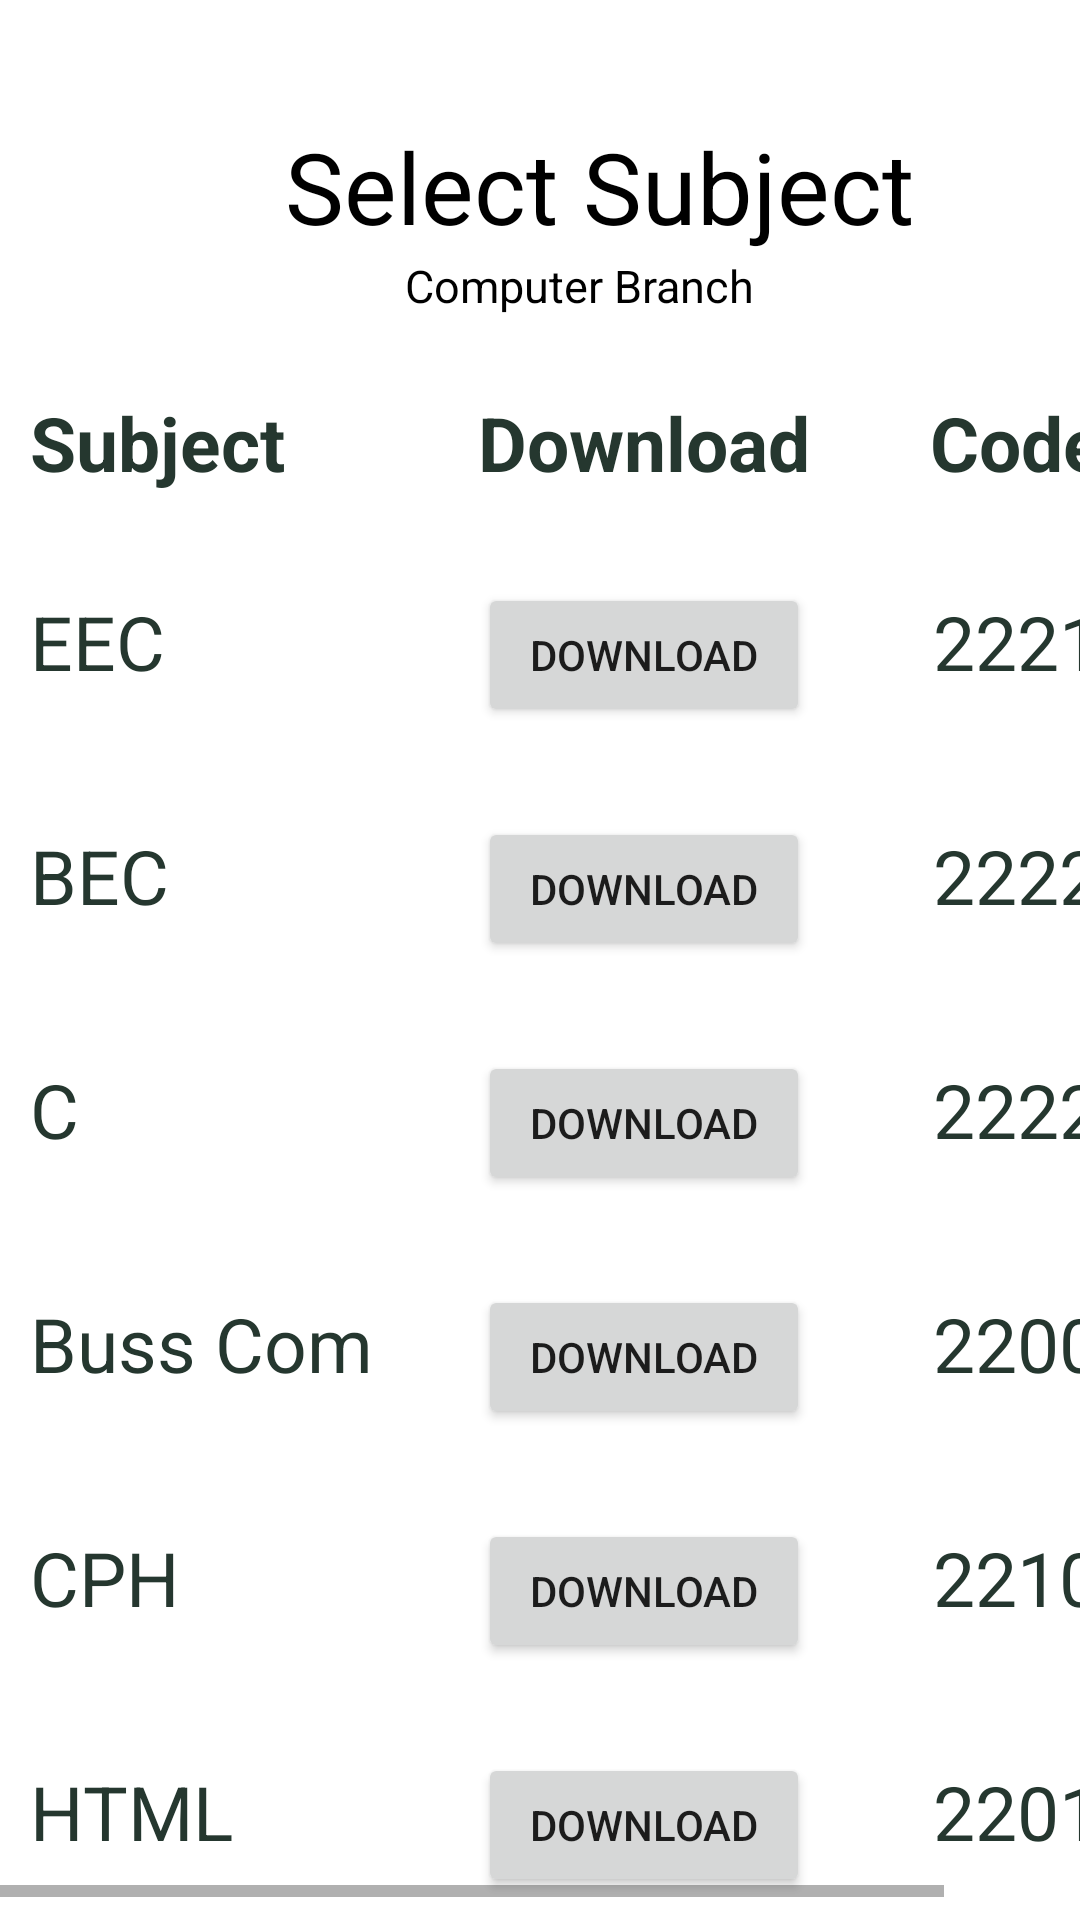

Android layout source for this screen:
<!-- AndroidManifest.xml: application theme Theme.Practice -->
<!-- res/layout/activity_secondsemmanual.xml -->
<?xml version="1.0" encoding="utf-8"?>
<LinearLayout xmlns:android="http://schemas.android.com/apk/res/android"
    xmlns:app="http://schemas.android.com/apk/res-auto"
    xmlns:tools="http://schemas.android.com/tools"
    android:layout_width="match_parent"
    android:layout_height="match_parent"
    android:orientation="vertical"
    tools:context=".buttons"
    android:background="@color/white">
    <TextView
        android:layout_width="wrap_content"
        android:layout_height="wrap_content"
        android:text="Select Subject"
        android:textSize="33dp"
        android:textStyle="normal"
        tools:layout_editor_absoluteX="92dp"
        tools:layout_editor_absoluteY="29dp"
        android:layout_marginLeft="95dp"
        android:layout_marginTop="40dp"
        android:textColor="@color/black" />
    <TextView
        android:layout_width="wrap_content"
        android:layout_height="wrap_content"
        android:text="Computer Branch"
        android:textSize="15dp"
        android:textStyle="normal"
        tools:layout_editor_absoluteX="92dp"
        tools:layout_editor_absoluteY="29dp"
        android:layout_marginLeft="135dp"
        android:layout_marginTop="1dp"
        android:textColor="@color/black" />
    <HorizontalScrollView
        android:layout_width="match_parent"
        android:layout_height="wrap_content"
        android:layout_marginTop="-25dp">
        <TableLayout
            android:layout_width="match_parent"
            android:layout_height="wrap_content"
            android:layout_marginTop="50dp"
            >
            <TableRow
                android:layout_width="match_parent"
                android:layout_height="wrap_content"
                >
                <TextView
                    android:text="Subject"
                    android:layout_marginLeft="10dp"
                    android:textSize="25dp"
                    android:textStyle="bold"
                    android:textColor="#25372F"></TextView>
                <TextView
                    android:text="Download"
                    android:layout_marginLeft="35dp"
                    android:textSize="25dp"
                    android:textStyle="bold"
                    android:textColor="#25372F"></TextView>
                <TextView
                    android:text="Code"
                    android:layout_marginLeft="40dp"
                    android:textSize="25dp"
                    android:textStyle="bold"
                    android:textColor="#25372F"></TextView>
            </TableRow>
            <TableRow
                android:layout_width="match_parent"
                android:layout_height="wrap_content"
                android:layout_marginTop="30dp"
                >
                <TextView
                    android:text="EEC"
                    android:layout_marginLeft="10dp"
                    android:textSize="25dp"
                    android:textStyle="normal"
                    android:textColor="#25372F"></TextView>
                <Button
                    android:id="@+id/btn1"
                    android:layout_width="wrap_content"
                    android:layout_height="wrap_content"
                    android:text="Download"
                    android:layout_marginLeft="35dp"/>
                <TextView
                    android:text="22215"
                    android:layout_marginLeft="41dp"
                    android:textSize="25dp"
                    android:textStyle="normal"
                    android:textColor="#25372F"></TextView>
                <TextView
                    android:layout_width="wrap_content"
                    android:layout_height="wrap_content"
                    android:text="     "></TextView>
            </TableRow>
            <TableRow
                android:layout_width="match_parent"
                android:layout_height="wrap_content"
                android:layout_marginTop="30dp"
                >
                <TextView
                    android:text="BEC"
                    android:layout_marginLeft="10dp"
                    android:textSize="25dp"
                    android:textStyle="normal"
                    android:textColor="#25372F"></TextView>
                <Button
                    android:id="@+id/btn2"
                    android:layout_width="wrap_content"
                    android:layout_height="wrap_content"
                    android:text="Download"
                    android:layout_marginLeft="35dp"/>
                <TextView
                    android:text="222215"
                    android:layout_marginLeft="41dp"
                    android:textSize="25dp"
                    android:textStyle="normal"
                    android:textColor="#25372F"></TextView>
                <TextView
                    android:layout_width="wrap_content"
                    android:layout_height="wrap_content"
                    android:text="     "></TextView>
            </TableRow>
            <TableRow
                android:layout_width="match_parent"
                android:layout_height="wrap_content"
                android:layout_marginTop="30dp"
                >
                <TextView
                    android:text="C"
                    android:layout_marginLeft="10dp"
                    android:textSize="25dp"
                    android:textStyle="normal"
                    android:textColor="#25372F"></TextView>
                <Button
                    android:id="@+id/btn3"
                    android:layout_width="wrap_content"
                    android:layout_height="wrap_content"
                    android:text="Download"
                    android:layout_marginLeft="35dp"/>
                <TextView
                    android:text="22226"
                    android:layout_marginLeft="41dp"
                    android:textSize="25dp"
                    android:textStyle="normal"
                    android:textColor="#25372F"></TextView>
                <TextView
                    android:layout_width="wrap_content"
                    android:layout_height="wrap_content"
                    android:text="     "></TextView>
            </TableRow>
            <TableRow
                android:layout_width="match_parent"
                android:layout_height="wrap_content"
                android:layout_marginTop="30dp"
                >
                <TextView
                    android:text="Buss Com"
                    android:layout_marginLeft="10dp"
                    android:textSize="25dp"
                    android:textStyle="normal"
                    android:textColor="#25372F"></TextView>
                <Button
                    android:id="@+id/btn4"
                    android:layout_width="wrap_content"
                    android:layout_height="wrap_content"
                    android:text="Download"
                    android:layout_marginLeft="35dp"/>
                <TextView
                    android:text="22009"
                    android:layout_marginLeft="41dp"
                    android:textSize="25dp"
                    android:textStyle="normal"
                    android:textColor="#25372F"></TextView>
                <TextView
                    android:layout_width="wrap_content"
                    android:layout_height="wrap_content"
                    android:text="     "></TextView>
            </TableRow>
            <TableRow
                android:layout_width="match_parent"
                android:layout_height="wrap_content"
                android:layout_marginTop="30dp"
                >
                <TextView
                    android:text="CPH"
                    android:layout_marginLeft="10dp"
                    android:textSize="25dp"
                    android:textStyle="normal"
                    android:textColor="#25372F"></TextView>
                <Button
                    android:id="@+id/btn5"
                    android:layout_width="wrap_content"
                    android:layout_height="wrap_content"
                    android:text="Download"
                    android:layout_marginLeft="35dp"/>
                <TextView
                    android:text="22103"
                    android:layout_marginLeft="41dp"
                    android:textSize="25dp"
                    android:textStyle="normal"
                    android:textColor="#25372F"></TextView>
                <TextView
                    android:layout_width="wrap_content"
                    android:layout_height="wrap_content"
                    android:text="     "></TextView>
            </TableRow>
            <TableRow
                android:layout_width="match_parent"
                android:layout_height="wrap_content"
                android:layout_marginTop="30dp"
                >
                <TextView
                    android:text="HTML"
                    android:layout_marginLeft="10dp"
                    android:textSize="25dp"
                    android:textStyle="normal"
                    android:textColor="#25372F"></TextView>
                <Button
                    android:id="@+id/btn6"
                    android:layout_width="wrap_content"
                    android:layout_height="wrap_content"
                    android:text="Download"
                    android:layout_marginLeft="35dp"/>
                <TextView
                    android:text="22014"
                    android:layout_marginLeft="41dp"
                    android:textSize="25dp"
                    android:textStyle="normal"
                    android:textColor="#25372F"></TextView>
                <TextView
                    android:layout_width="wrap_content"
                    android:layout_height="wrap_content"
                    android:text="     "></TextView>
            </TableRow>
        </TableLayout>
    </HorizontalScrollView>
</LinearLayout>
<!-- resources referenced by this layout -->
<resources>
  <style name="Theme.Practice" parent="Base.Theme.Practice" />
  <style name="Base.Theme.Practice" parent="Theme.MaterialComponents.Light.NoActionBar">
          
          
      </style>
  <!-- not gathered from this repository: default colours our renderer supplied (Android Studio template values) -->
  <color name="black">#FF000000</color>
  <color name="white">#FFFFFFFF</color>
</resources>
